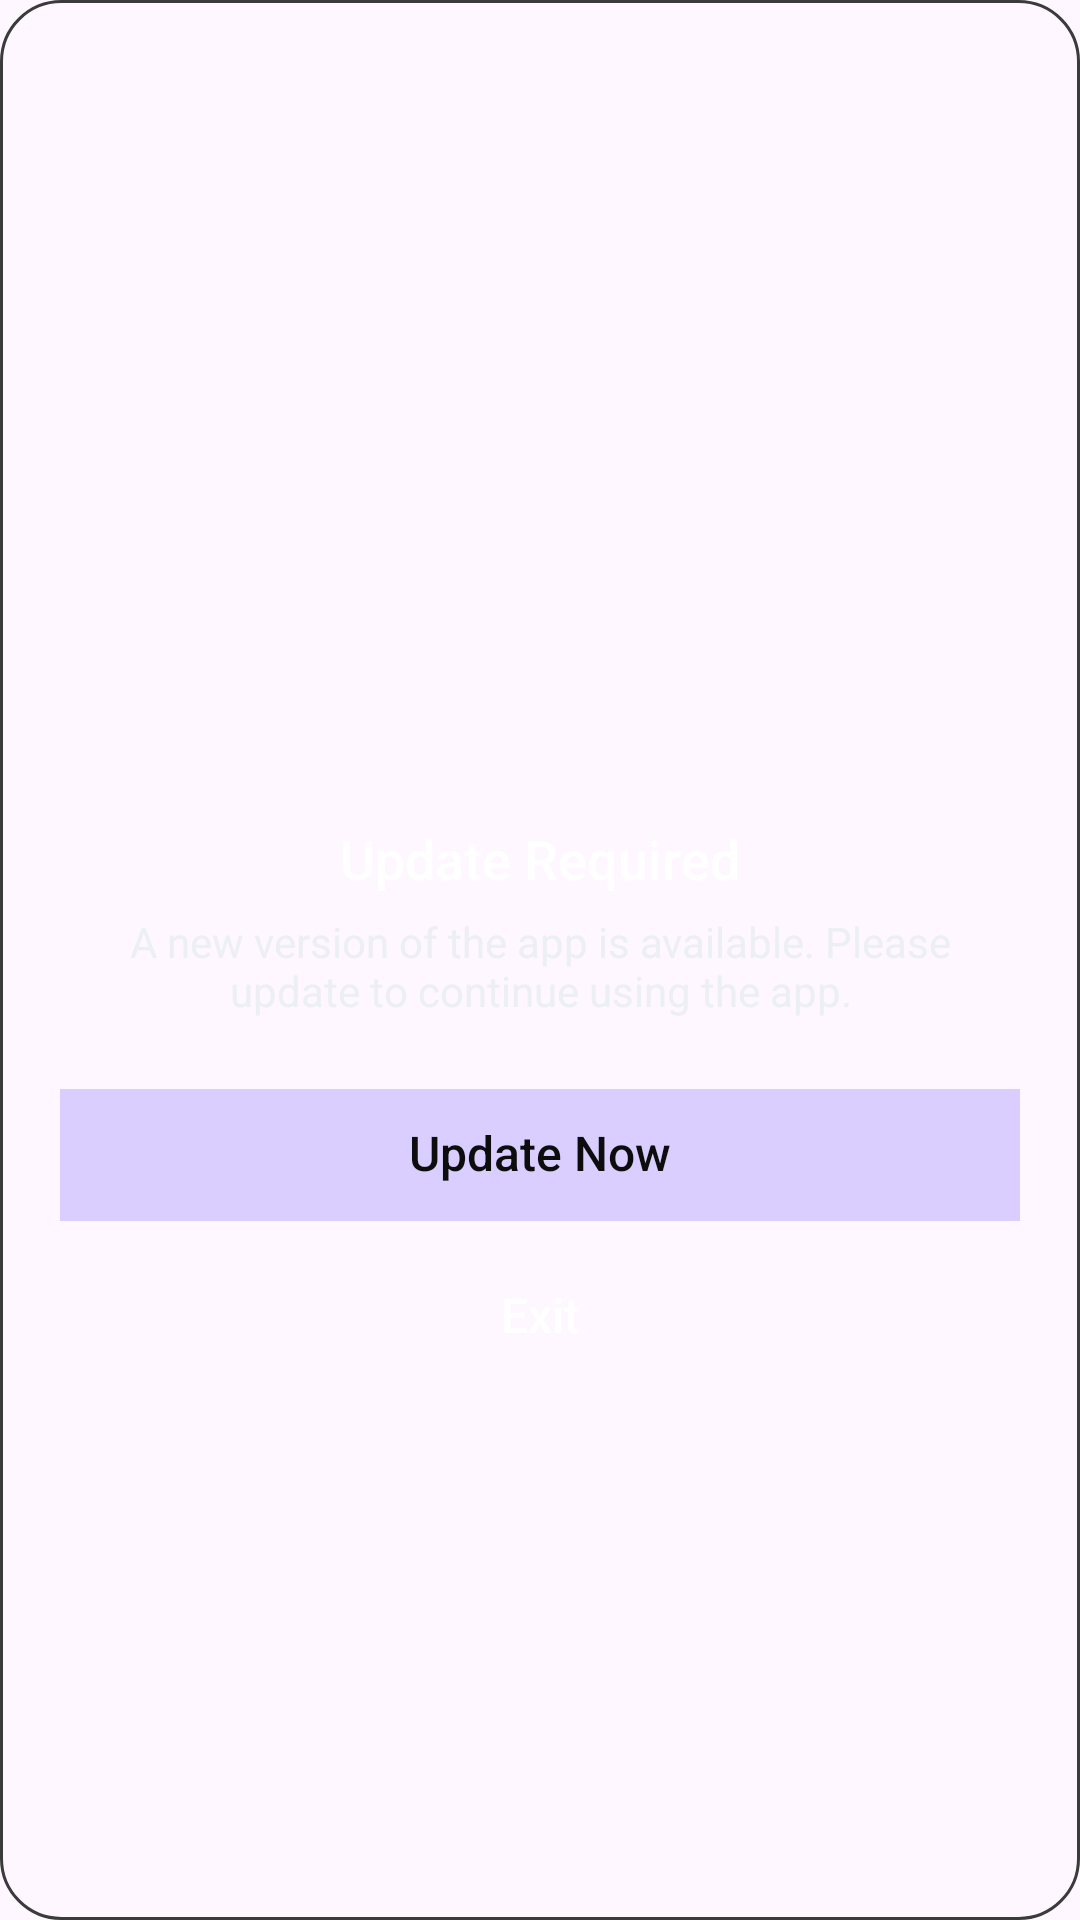

Reconstruct the res/layout file that produces this screen, plus the resources it refers to.
<!-- AndroidManifest.xml: application theme Theme.WallpaperApp -->
<!-- res/layout/dialog_force_update.xml -->
<?xml version="1.0" encoding="utf-8"?>
<LinearLayout xmlns:android="http://schemas.android.com/apk/res/android"
    xmlns:app="http://schemas.android.com/apk/res-auto"
    android:layout_width="match_parent"
    android:layout_height="wrap_content"
    android:background="@drawable/background_black_radius"
    android:gravity="center"
    android:orientation="vertical"
    android:paddingHorizontal="@dimen/size20"
    android:paddingBottom="@dimen/size20">

    <com.google.android.material.imageview.ShapeableImageView
        android:layout_width="@dimen/size80"
        android:layout_height="@dimen/size80"
        android:layout_marginTop="@dimen/size20"
        android:src="@mipmap/ic_launcher"
        app:shapeAppearanceOverlay="@style/ShapeAppearance.Material3.Corner.Medium" />

    <androidx.appcompat.widget.AppCompatTextView
        android:layout_width="wrap_content"
        android:layout_height="wrap_content"
        android:layout_marginTop="@dimen/size15"
        android:text="@string/force_update_title"
        android:textColor="@color/text_main"
        android:textSize="@dimen/size18"
        app:fontFamily="sans-serif-medium" />

    <androidx.appcompat.widget.AppCompatTextView
        android:layout_width="wrap_content"
        android:layout_height="wrap_content"
        android:layout_marginTop="@dimen/size8"
        android:includeFontPadding="false"
        android:gravity="center"
        android:text="@string/force_update_message"
        android:textColor="@color/gray3"
        android:textSize="@dimen/size14" />

    <androidx.appcompat.widget.AppCompatButton
        android:id="@+id/btnUpdate"
        style="@style/StylePurpleButton"
        android:layout_marginStart="0dp"
        android:layout_marginEnd="0dp"
        android:layout_marginTop="@dimen/size24"
        android:text="@string/force_update_button" />

    <androidx.appcompat.widget.AppCompatButton
        android:id="@+id/btnExit"
        style="@style/StyleTransparentButton"
        android:layout_marginStart="0dp"
        android:layout_marginEnd="0dp"
        android:layout_width="match_parent"
        android:layout_marginTop="@dimen/size10"
        android:text="@string/exit" />

</LinearLayout>
<!-- resources referenced by this layout -->
<resources>
  <color name="gray3">#ECEFF3</color>
  <color name="text_main">#FFFFFF</color>
  <dimen name="size10">10.0dp</dimen>
  <dimen name="size14">14.0dp</dimen>
  <dimen name="size15">15.0dp</dimen>
  <dimen name="size18">18.0dp</dimen>
  <dimen name="size20">20.0dp</dimen>
  <dimen name="size24">24.0dp</dimen>
  <dimen name="size8">8.0dp</dimen>
  <dimen name="size80">80.0dp</dimen>
  <!-- drawable background_black_radius (drawable) -->
  <?xml version="1.0" encoding="utf-8"?>
  <shape xmlns:android="http://schemas.android.com/apk/res/android">
      <corners android:radius="@dimen/size20"/>
      <stroke android:color="#3B3B3B" android:width="@dimen/size1"/>
  </shape>
  <string name="exit">Exit</string>
  <string name="force_update_button">Update Now</string>
  <string name="force_update_message">A new version of the app is available. Please update to continue using the app.</string>
  <string name="force_update_title">Update Required</string>
  <style name="StylePurpleButton" parent="Widget.AppCompat.Button.Borderless">
          <item name="android:layout_width">match_parent</item>
          <item name="android:layout_height">@dimen/size44</item>
          <item name="android:layout_marginStart">@dimen/size15</item>
          <item name="android:layout_marginEnd">@dimen/size15</item>
          <item name="android:background">@color/purple</item>
          <item name="android:textSize">@dimen/size16</item>
          <item name="android:gravity">center</item>
          <item name="android:textAllCaps">false</item>
          <item name="android:textColor">@color/black</item>
          <item name="android:includeFontPadding">false</item>
      </style>
  <style name="StyleTransparentButton" parent="Widget.AppCompat.Button.Borderless">
          <item name="android:layout_width">match_parent</item>
          <item name="android:layout_height">@dimen/size44</item>
          <item name="android:layout_marginStart">@dimen/size15</item>
          <item name="android:layout_marginEnd">@dimen/size15</item>
          <item name="android:background">@drawable/background_transparent_selector</item>
          <item name="android:textSize">@dimen/size16</item>
          <item name="android:gravity">center</item>
          <item name="android:textAllCaps">false</item>
          <item name="android:textColor">@color/text_main</item>
          <item name="android:includeFontPadding">false</item>
      </style>
  <style name="Theme.WallpaperApp" parent="Base.Theme.WallpaperApp" />
  <dimen name="size1">1.0dp</dimen>
  <dimen name="size44">44.0dp</dimen>
  <color name="purple">#D9CEFF</color>
  <dimen name="size16">16.0dp</dimen>
  <color name="black">#0D0D0D</color>
  <style name="Base.Theme.WallpaperApp" parent="Theme.Material3.DayNight.NoActionBar">
          
          
      </style>
</resources>
